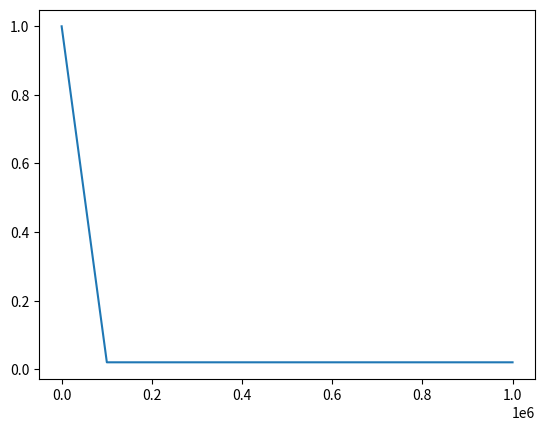

This figure's Python source:
import numpy as np
import matplotlib.pyplot as plt

class PaperExplorer():
    def __init__(self, start=1, end=0.1, steps=1000000):
        self.step = 0
        self.end = end
        self.start = start
        self.steps = steps
        self.m = (self.end - self.start) / (steps)
        self.b = 1


    def explore(self):

        exp_exp_trade_off = np.random.rand()
        explore_probability = self.explore_prob()
        self.step += 1
        if explore_probability > exp_exp_trade_off:
            return True
        else:
            return False

    def explore_prob(self):
        if self.step > self.steps:
            return self.end
        else:
            return self.m*self.step + self.b

if __name__ == '__main__':
    steps = range(1000000)
    exploration = []
    #explorer = PaperExplorer()
    explorer = PaperExplorer(1, 0.02, 100000)
    for i in steps:
        exploration.append(explorer.explore_prob())
        explorer.explore()
    fig, ax = plt.subplots(1, 1)
    ax.plot(steps, exploration)
    #ax.set_xscale('log')
    plt.show()
